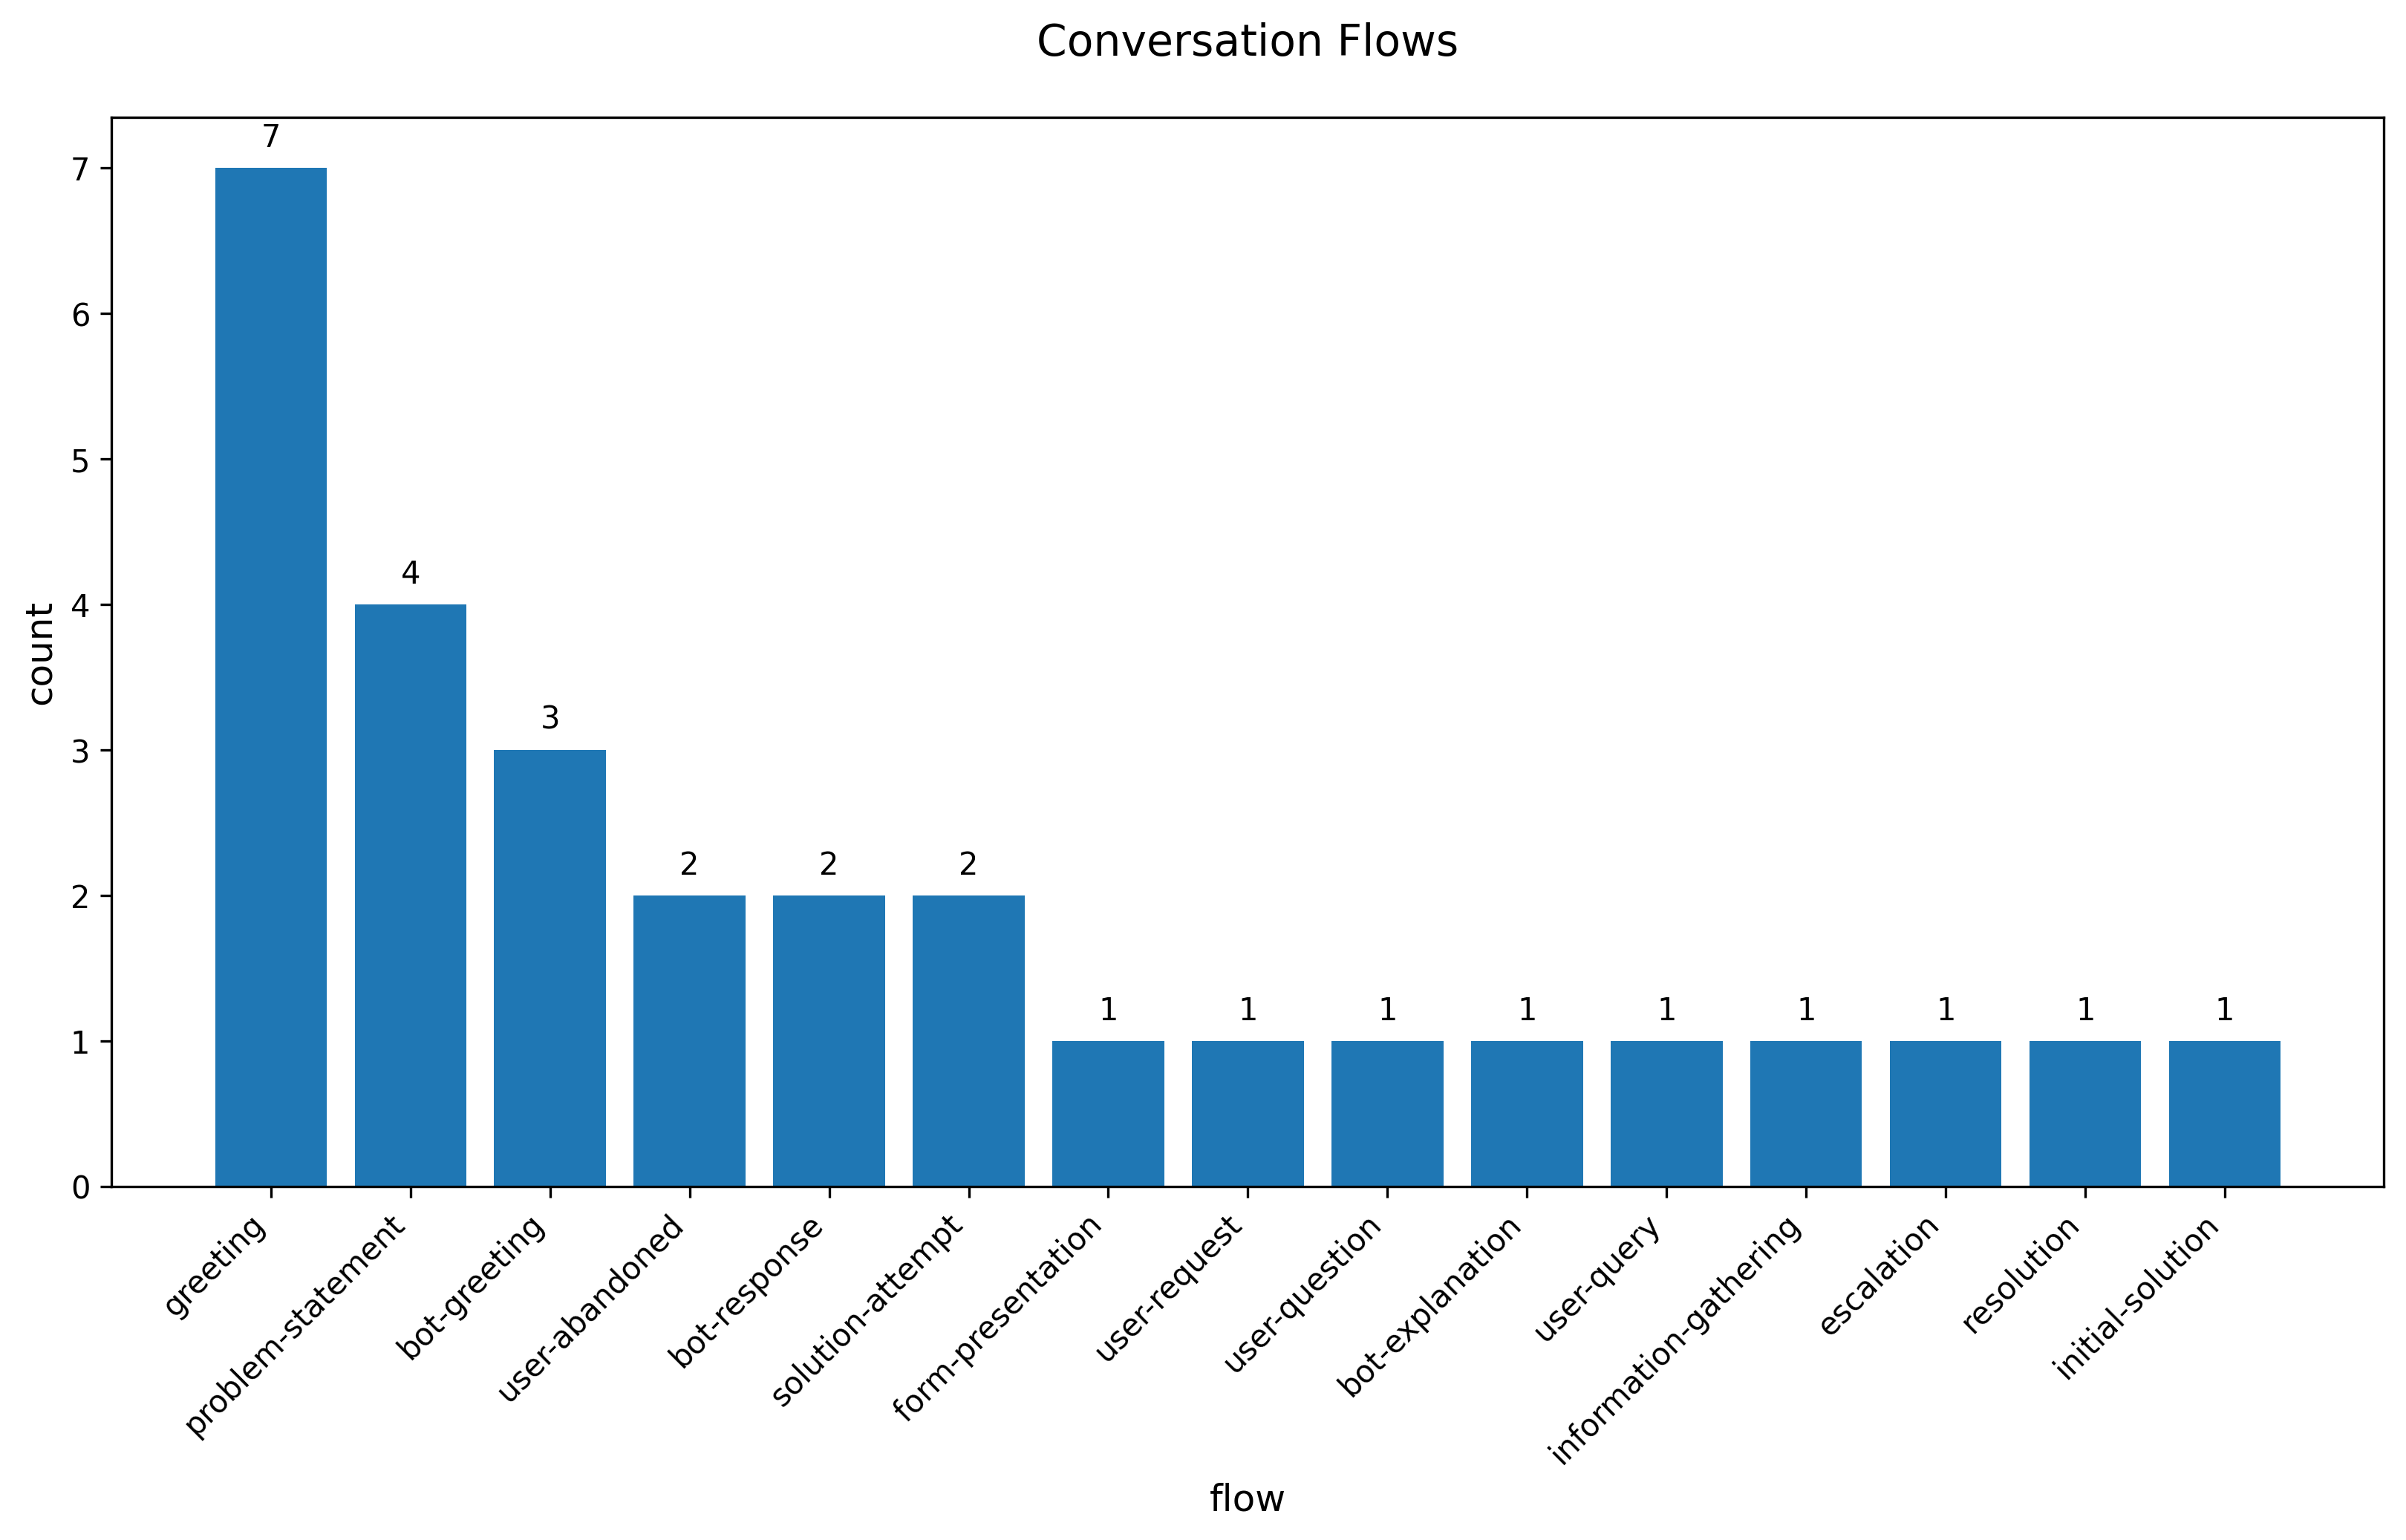

Values plotted in this chart, from the file beside it:
conversation_flow, count
greeting, 7
problem-statement, 4
bot-greeting, 3
user-abandoned, 2
bot-response, 2
solution-attempt, 2
form-presentation, 1
user-request, 1
user-question, 1
bot-explanation, 1
user-query, 1
information-gathering, 1
escalation, 1
resolution, 1
initial-solution, 1
misunderstanding, 1
clarification-attempt, 1
language-play, 1
account-id-retrieval, 1
account-status-inquiry, 1
business-verification-instructions, 1
troubleshooting-advice, 1
